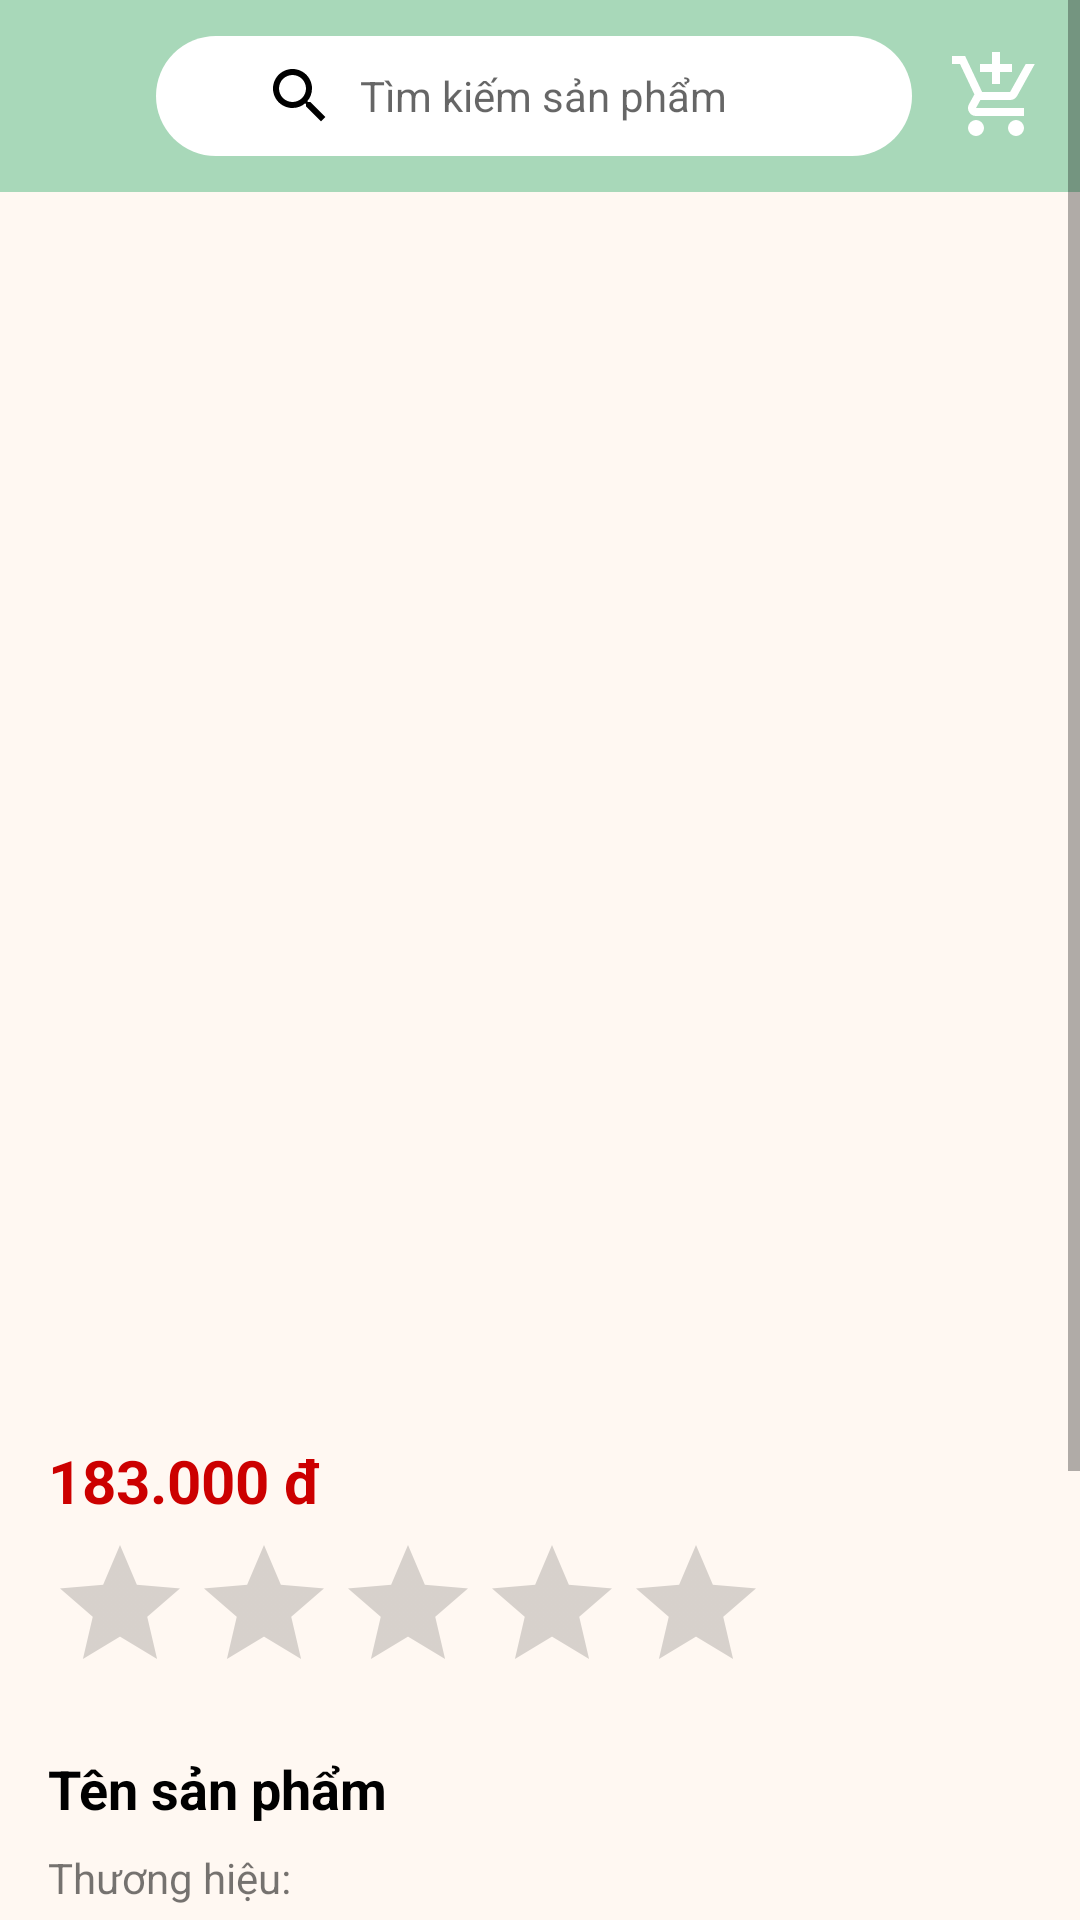

This screen was rendered from an Android layout file. Write that file and the resources it references.
<!-- AndroidManifest.xml: application theme Theme.SkinShine -->
<!-- res/layout/fragment_product_detail.xml -->
<?xml version="1.0" encoding="utf-8"?>
<ScrollView xmlns:android="http://schemas.android.com/apk/res/android"
    android:layout_width="match_parent"
    android:layout_height="match_parent"
    android:fillViewport="true"
    android:background="#FFF8F2">

    <LinearLayout
        android:layout_width="match_parent"
        android:layout_height="wrap_content"
        android:orientation="vertical">

        
        <LinearLayout
            android:layout_width="match_parent"
            android:layout_height="wrap_content"
            android:orientation="horizontal"
            android:padding="12dp"
            android:gravity="center_vertical"
            android:background="?attr/colorPrimary">

            <ImageView
                android:id="@+id/iconBack"
                android:layout_width="32dp"
                android:layout_height="32dp"
                android:layout_marginEnd="8dp"
                android:src="@drawable/outline_arrow_back_24"
                android:contentDescription="Back"
                android:clickable="true"
                android:focusable="true"
                android:background="?attr/selectableItemBackgroundBorderless" />

            <EditText
                android:id="@+id/searchInput"
                android:layout_width="0dp"
                android:layout_height="40dp"
                android:layout_weight="1"
                android:hint="Tìm kiếm sản phẩm"
                android:background="@drawable/search_box_bg"
                android:paddingStart="36dp"
                android:textColor="@android:color/black"
                android:textSize="14sp"
                android:drawableStart="@drawable/ic_search"
                android:drawablePadding="8dp"
                android:inputType="text" />

            <ImageView
                android:id="@+id/iconCart"
                android:layout_width="32dp"
                android:layout_height="32dp"
                android:layout_marginStart="12dp"
                android:src="@drawable/outline_add_shopping_cart_24"
                android:contentDescription="Giỏ hàng" />
        </LinearLayout>

        
        <ImageView
            android:id="@+id/imageProduct"
            android:layout_width="match_parent"
            android:layout_height="400dp"
            android:scaleType="centerCrop"
            android:contentDescription="Product Image" />

        
        <LinearLayout
            android:layout_width="match_parent"
            android:layout_height="wrap_content"
            android:orientation="vertical"
            android:padding="16dp">

            <TextView
                android:id="@+id/textPrice"
                android:layout_width="wrap_content"
                android:layout_height="wrap_content"
                android:text="183.000 đ"
                android:textColor="@android:color/holo_red_dark"
                android:textStyle="bold"
                android:textSize="20sp" />

            <RatingBar
                android:id="@+id/ratingBar"
                android:layout_width="wrap_content"
                android:layout_height="wrap_content"
                android:numStars="5"
                android:stepSize="0.5"
                android:isIndicator="true"
                android:layout_marginTop="4dp" />
        </LinearLayout>

        
        <TextView
            android:id="@+id/textName"
            android:layout_width="match_parent"
            android:layout_height="wrap_content"
            android:paddingStart="16dp"
            android:paddingEnd="16dp"
            android:text="Tên sản phẩm"
            android:textSize="18sp"
            android:textStyle="bold"
            android:textColor="#000000" />

        
        <TextView
            android:id="@+id/textBrand"
            android:layout_width="match_parent"
            android:layout_height="wrap_content"
            android:paddingStart="16dp"
            android:paddingEnd="16dp"
            android:paddingTop="8dp"
            android:text="Thương hiệu: " />

        <TextView
            android:id="@+id/textCategory"
            android:layout_width="match_parent"
            android:layout_height="wrap_content"
            android:paddingStart="16dp"
            android:paddingEnd="16dp"
            android:paddingTop="4dp"
            android:text="Danh mục: " />

        <TextView
            android:id="@+id/textIngredients"
            android:layout_width="match_parent"
            android:layout_height="wrap_content"
            android:paddingStart="16dp"
            android:paddingEnd="16dp"
            android:paddingTop="4dp"
            android:text="Thành phần: " />

        <TextView
            android:id="@+id/textSkinTypes"
            android:layout_width="match_parent"
            android:layout_height="wrap_content"
            android:paddingStart="16dp"
            android:paddingEnd="16dp"
            android:paddingTop="4dp"
            android:text="Phù hợp: " />

        
        <TextView
            android:id="@+id/textDescription"
            android:layout_width="match_parent"
            android:layout_height="wrap_content"
            android:padding="16dp"
            android:text="Mô tả sản phẩm..." />

        
        <LinearLayout
            android:layout_width="match_parent"
            android:layout_height="wrap_content"
            android:orientation="horizontal"
            android:padding="16dp"
            android:gravity="center">

            <Button
                android:id="@+id/btnAddToCart"
                android:layout_width="0dp"
                android:layout_height="wrap_content"
                android:layout_weight="1"
                android:text="Thêm vào giỏ"
                android:backgroundTint="#FFA726"
                android:textColor="@android:color/white" />

            <Space
                android:layout_width="8dp"
                android:layout_height="wrap_content" />

            <Button
                android:id="@+id/btnBuyNow"
                android:layout_width="0dp"
                android:layout_height="wrap_content"
                android:layout_weight="1"
                android:text="Mua ngay"
                android:backgroundTint="#EF5350"
                android:textColor="@android:color/white" />
        </LinearLayout>
    </LinearLayout>
</ScrollView>
<!-- resources referenced by this layout -->
<resources>
  <!-- drawable ic_search (drawable) -->
  <?xml version="1.0" encoding="utf-8"?>
  <vector xmlns:android="http://schemas.android.com/apk/res/android"
      android:width="24dp"
      android:height="24dp"
      android:viewportWidth="24"
      android:viewportHeight="24">
      <path
          android:fillColor="#000000"
          android:pathData="M15.5,14h-0.79l-0.28,-0.27
              c0.98,-1.14 1.57,-2.61 1.57,-4.23
              c0,-3.59 -2.91,-6.5 -6.5,-6.5
              s-6.5,2.91 -6.5,6.5 2.91,6.5 6.5,6.5
              c1.62,0 3.09,-0.59 4.23,-1.57l0.27,0.28v0.79
              l5,4.99L20.49,19l-4.99,-5zm-6,0
              c-2.48,0 -4.5,-2.02 -4.5,-4.5
              s2.02,-4.5 4.5,-4.5 4.5,2.02 4.5,4.5
              -2.02,4.5 -4.5,4.5z" />
  </vector>
  <!-- drawable outline_add_shopping_cart_24 (drawable) -->
  <vector xmlns:android="http://schemas.android.com/apk/res/android"
      android:width="24dp"
      android:height="24dp"
      android:tint="#FFFFFF"
      android:viewportWidth="960"
      android:viewportHeight="960">
  
      <path
          android:fillColor="@android:color/white"
          android:pathData="M440,360L440,240L320,240L320,160L440,160L440,40L520,40L520,160L640,160L640,240L520,240L520,360L440,360ZM280,880Q247,880 223.5,856.5Q200,833 200,800Q200,767 223.5,743.5Q247,720 280,720Q313,720 336.5,743.5Q360,767 360,800Q360,833 336.5,856.5Q313,880 280,880ZM680,880Q647,880 623.5,856.5Q600,833 600,800Q600,767 623.5,743.5Q647,720 680,720Q713,720 736.5,743.5Q760,767 760,800Q760,833 736.5,856.5Q713,880 680,880ZM40,160L40,80L171,80L341,440L621,440Q621,440 621,440Q621,440 621,440L777,160L868,160L692,478Q681,498 662.5,509Q644,520 622,520L324,520L280,600Q280,600 280,600Q280,600 280,600L760,600L760,680L280,680Q235,680 211.5,641Q188,602 210,562L264,464L120,160L40,160Z" />
  
  </vector>
  <!-- drawable search_box_bg (drawable) -->
  <shape xmlns:android="http://schemas.android.com/apk/res/android"
      android:shape="rectangle">
      <solid android:color="@android:color/white" />
      <corners android:radius="20dp" />
      <padding
          android:bottom="8dp"
          android:left="12dp"
          android:right="12dp"
          android:top="8dp" />
  </shape>
  <style name="Theme.SkinShine" parent="Theme.MaterialComponents.DayNight.NoActionBar">
          
          <item name="colorPrimary">@color/primary_green</item>
          <item name="colorPrimaryDark">@color/primary_green_dark</item>
          <item name="colorPrimaryVariant">@color/colorPrimaryDark</item>
          <item name="colorOnPrimary">@color/white</item>
          
          <item name="colorSecondary">@color/colorAccent</item>
          <item name="colorSecondaryVariant">@color/colorAccent</item>
          <item name="colorOnSecondary">@color/black</item>
          
          <item name="android:statusBarColor">@color/primary_green</item>
          <item name="android:windowLightStatusBar">false</item>
  
          <item name="android:fitsSystemWindows">false</item>
          <item name="android:windowDrawsSystemBarBackgrounds">true</item>
          
          <item name="android:windowBackground">@color/colorBackground</item>
      </style>
  <color name="primary_green">#A8D8B9</color>
  <color name="primary_green_dark">#7BB68A</color>
  <color name="colorPrimaryDark">#82C09A</color>
  <color name="white">#FFFFFFFF</color>
  <color name="colorAccent">#FFDAC1</color>
  <color name="black">#FF000000</color>
  <color name="colorBackground">#FFF9F0</color>
</resources>
